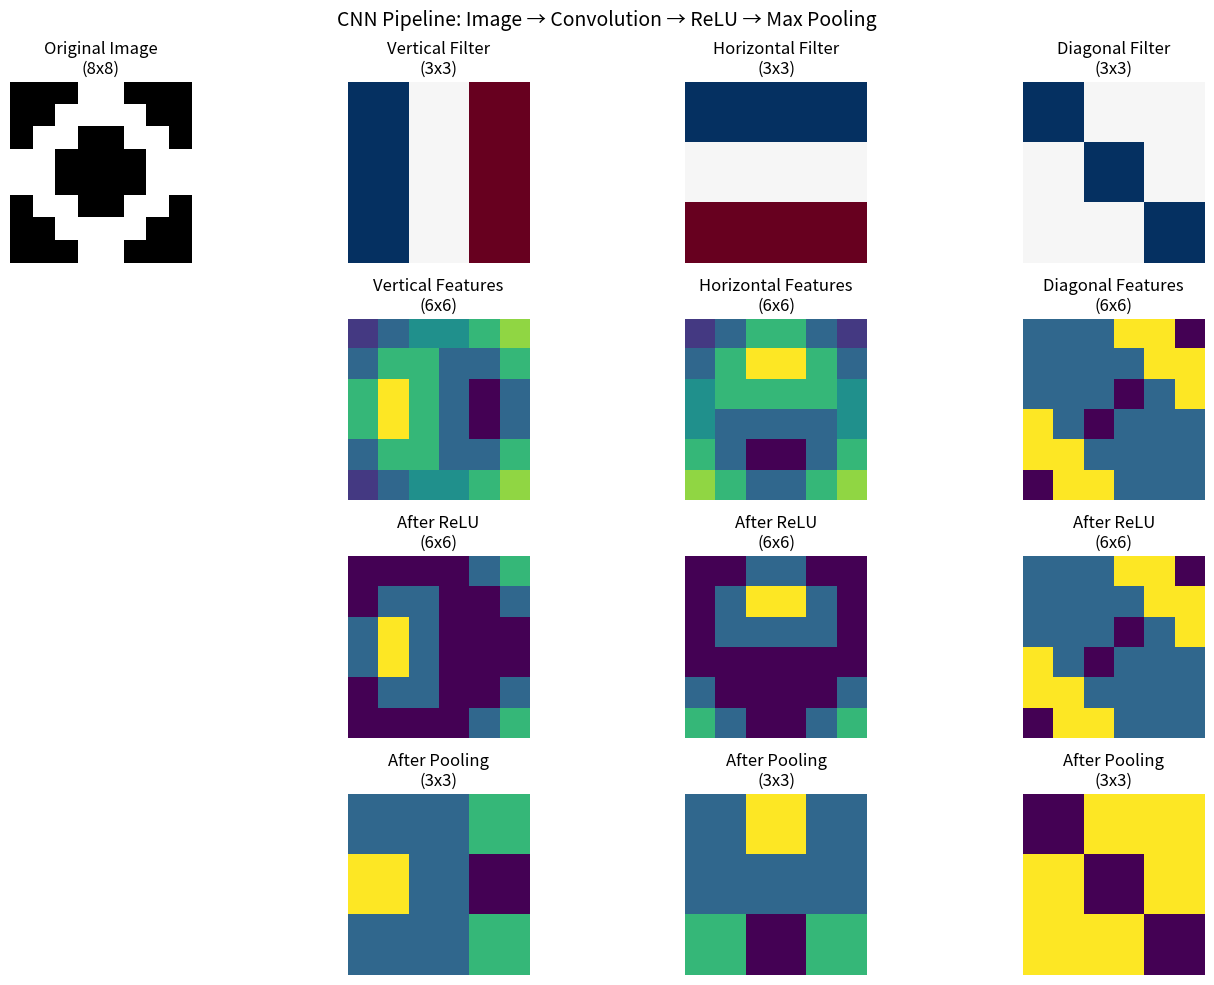

Write Python code to recreate this figure.
import numpy as np                                                                             # Import NumPy for numerical operations
import matplotlib.pyplot as plt                                                                # Import matplotlib for visualization

# ===== ACTIVATION FUNCTIONS =====
def relu(x):                                                                                   # ReLU activation function
    return np.maximum(0, x)                                                                    # Return max of 0 and x

def softmax(x):                                                                                # Softmax activation function
    exp_x = np.exp(x - np.max(x))                                                              # Subtract max for numerical stability
    return exp_x / np.sum(exp_x, axis=0)                                                       # Return normalized probabilities

# ===== CONVOLUTION OPERATION =====
def convolution_2d(image, kernel):                                                             # 2D convolution operation
    """Perform 2D convolution on image with kernel"""                                          # Function description
    img_h, img_w = image.shape                                                                 # Get image dimensions
    ker_h, ker_w = kernel.shape                                                                # Get kernel dimensions
    
    out_h = img_h - ker_h + 1                                                                  # Calculate output height
    out_w = img_w - ker_w + 1                                                                  # Calculate output width
    output = np.zeros((out_h, out_w))                                                          # Initialize output

    for i in range(out_h):                                                                     # Loop through output rows
        for j in range(out_w):                                                                 # Loop through output columns
            region = image[i:i+ker_h, j:j+ker_w]                                               # Extract region
            output[i, j] = np.sum(region * kernel)                                             # Compute convolution
    
    return output                                                                              # Return feature map

# ===== MAX POOLING =====
def max_pooling(feature_map, pool_size=2):                                                     # Max pooling operation
    """Perform 2x2 max pooling"""                                                              # Function description
    h, w = feature_map.shape                                                                   # Get feature map dimensions
    out_h, out_w = h // pool_size, w // pool_size                                              # Calculate output dimensions
    output = np.zeros((out_h, out_w))                                                          # Initialize output
    
    for i in range(out_h):                                                                     # Loop through output rows
        for j in range(out_w):                                                                 # Loop through output columns
            region = feature_map[i*pool_size:(i+1)*pool_size,                                  # Extract pooling region
                                j*pool_size:(j+1)*pool_size]
            output[i, j] = np.max(region)                                                      # Take maximum value
    
    return output                                                                              # Return pooled output

# ===== CREATE SAMPLE IMAGE =====
# Create a simple 8x8 image with a pattern
image = np.array([                                                                             # Sample input image
    [0, 0, 0, 1, 1, 0, 0, 0],
    [0, 0, 1, 1, 1, 1, 0, 0],
    [0, 1, 1, 0, 0, 1, 1, 0],
    [1, 1, 0, 0, 0, 0, 1, 1],
    [1, 1, 0, 0, 0, 0, 1, 1],
    [0, 1, 1, 0, 0, 1, 1, 0],
    [0, 0, 1, 1, 1, 1, 0, 0],
    [0, 0, 0, 1, 1, 0, 0, 0]
], dtype=np.float32)

# ===== DEFINE FILTERS =====
# Vertical edge detection filter
vertical_filter = np.array([
    [1, 0, -1],
    [1, 0, -1],
    [1, 0, -1]
], dtype=np.float32)

# Horizontal edge detection filter
horizontal_filter = np.array([
    [1, 1, 1],
    [0, 0, 0],
    [-1, -1, -1]
], dtype=np.float32)

# Diagonal edge detection filter
diagonal_filter = np.array([
    [1, 0, 0],
    [0, 1, 0],
    [0, 0, 1]
], dtype=np.float32)

# ===== APPLY CONVOLUTIONS =====
print("Applying convolution filters...")                                                       # Status message
vertical_features = convolution_2d(image, vertical_filter)                                     # Apply vertical filter
horizontal_features = convolution_2d(image, horizontal_filter)                                 # Apply horizontal filter
diagonal_features = convolution_2d(image, diagonal_filter)                                     # Apply diagonal filter

# ===== APPLY RELU =====
vertical_relu = relu(vertical_features)                                                        # Apply ReLU to vertical features
horizontal_relu = relu(horizontal_features)                                                    # Apply ReLU to horizontal features
diagonal_relu = relu(diagonal_features)                                                        # Apply ReLU to diagonal features

# ===== APPLY MAX POOLING =====
vertical_pooled = max_pooling(vertical_relu)                                                   # Pool vertical features
horizontal_pooled = max_pooling(horizontal_relu)                                               # Pool horizontal features
diagonal_pooled = max_pooling(diagonal_relu)                                                   # Pool diagonal features

print(f"Original image size: {image.shape}") # Print original size
print(f"After convolution: {vertical_features.shape}") # Print after convolution
print(f"After pooling: {vertical_pooled.shape}") # Print after pooling

# ===== VISUALIZATION =====
fig = plt.figure(figsize=(14, 10)) # Create figure

# Original image
plt.subplot(4, 4, 1) # First subplot
plt.imshow(image, cmap='gray') # Display image
plt.title('Original Image\n(8x8)') # Set title
plt.axis('off') # Turn off axis

# Filters
plt.subplot(4, 4, 2) # Vertical filter
plt.imshow(vertical_filter, cmap='RdBu', vmin=-1, vmax=1) # Display filter
plt.title('Vertical Filter\n(3x3)') # Set title
plt.axis('off') # Turn off axis

plt.subplot(4, 4, 3) # Horizontal filter
plt.imshow(horizontal_filter, cmap='RdBu', vmin=-1, vmax=1) # Display filter
plt.title('Horizontal Filter\n(3x3)') # Set title
plt.axis('off') # Turn off axis

plt.subplot(4, 4, 4) # Diagonal filter
plt.imshow(diagonal_filter, cmap='RdBu', vmin=-1, vmax=1) # Display filter
plt.title('Diagonal Filter\n(3x3)') # Set title
plt.axis('off') # Turn off axis

# Feature maps after convolution
plt.subplot(4, 4, 6) # Vertical features
plt.imshow(vertical_features, cmap='viridis') # Display features
plt.title('Vertical Features\n(6x6)') # Set title
plt.axis('off') # Turn off axis

plt.subplot(4, 4, 7) # Horizontal features
plt.imshow(horizontal_features, cmap='viridis') # Display features
plt.title('Horizontal Features\n(6x6)') # Set title
plt.axis('off') # Turn off axis

plt.subplot(4, 4, 8) # Diagonal features
plt.imshow(diagonal_features, cmap='viridis') # Display features
plt.title('Diagonal Features\n(6x6)') # Set title
plt.axis('off') # Turn off axis

# After ReLU
plt.subplot(4, 4, 10) # Vertical ReLU
plt.imshow(vertical_relu, cmap='viridis') # Display after ReLU
plt.title('After ReLU\n(6x6)') # Set title
plt.axis('off') # Turn off axis

plt.subplot(4, 4, 11) # Horizontal ReLU
plt.imshow(horizontal_relu, cmap='viridis') # Display after ReLU
plt.title('After ReLU\n(6x6)') # Set title
plt.axis('off') # Turn off axis

plt.subplot(4, 4, 12) # Diagonal ReLU
plt.imshow(diagonal_relu, cmap='viridis') # Display after ReLU
plt.title('After ReLU\n(6x6)') # Set title
plt.axis('off') # Turn off axis

# After Max Pooling
plt.subplot(4, 4, 14) # Vertical pooled
plt.imshow(vertical_pooled, cmap='viridis') # Display after pooling
plt.title('After Pooling\n(3x3)') # Set title
plt.axis('off') # Turn off axis

plt.subplot(4, 4, 15) # Horizontal pooled
plt.imshow(horizontal_pooled, cmap='viridis') # Display after pooling
plt.title('After Pooling\n(3x3)') # Set title
plt.axis('off') # Turn off axis

plt.subplot(4, 4, 16) # Diagonal pooled
plt.imshow(diagonal_pooled, cmap='viridis') # Display after pooling
plt.title('After Pooling\n(3x3)') # Set title
plt.axis('off') # Turn off axis

plt.suptitle('CNN Pipeline: Image → Convolution → ReLU → Max Pooling', fontsize=14) # Main title
plt.tight_layout() # Adjust layout
plt.show() # Display plot

# ===== COMPLETE CNN SIMULATION =====
# Flatten pooled features for classification
flattened = np.concatenate([                                                                   # Concatenate all pooled features
    vertical_pooled.flatten(),
    horizontal_pooled.flatten(),
    diagonal_pooled.flatten()
])

print(f"\nFlattened features size: {flattened.shape[0]}") # Print flattened size

# Simple fully connected layer simulation
num_classes = 3                                                                                # Number of output classes
W_fc = np.random.randn(flattened.shape[0], num_classes) * 0.1                                  # Random weights for FC layer
b_fc = np.zeros(num_classes)                                                                   # Bias for FC layer

# Forward pass through FC layer
logits = np.dot(flattened, W_fc) + b_fc                                                        # Calculate logits
probabilities = softmax(logits)                                                                # Apply softmax

print("\nFinal Classification Probabilities:") # Header
for i, prob in enumerate(probabilities): # Loop through classes
    print(f"  Class {i}: {prob:.3f}") # Print probability

# ===== ARCHITECTURE DIAGRAM =====
fig, ax = plt.subplots(figsize=(12, 6)) # Create figure
ax.axis('off') # Turn off axis

# Draw architecture flow
stages = ['Input\n8x8x1', 'Conv\n6x6x3', 'ReLU\n6x6x3', 'Pool\n3x3x3', 'Flatten\n27', 'Dense\n3'] # Stage labels
x_positions = np.linspace(0.1, 0.9, len(stages)) # X positions for stages

for i, (stage, x) in enumerate(zip(stages, x_positions)): # Draw each stage
    ax.text(x, 0.5, stage, ha='center', va='center', # Add text
            bbox=dict(boxstyle='round', facecolor='lightblue', alpha=0.7),
            fontsize=12, fontweight='bold')
    
    if i < len(stages) - 1: # Draw arrows between stages
        ax.annotate('', xy=(x_positions[i+1]-0.05, 0.5), xytext=(x+0.05, 0.5), # Add arrow
                   arrowprops=dict(arrowstyle='->', lw=2, color='black'))

ax.set_title('CNN Architecture Flow', fontsize=16, fontweight='bold') # Set title
plt.tight_layout() # Adjust layout
plt.show() # Display plot